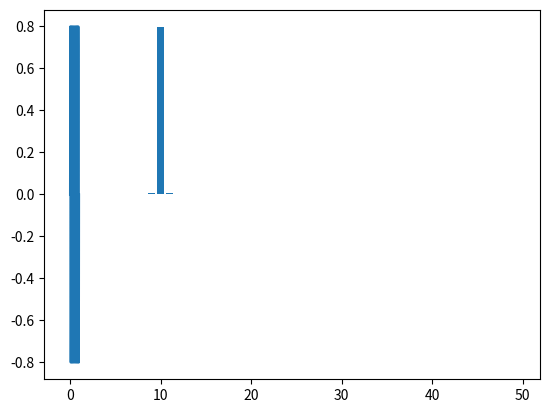

This figure's Python source:
import numpy as np
import matplotlib.pyplot as plt

t= np.linspace(0,1, num=1000)
y = 0.8*np.sin(2*np.pi*t*10)

plt.plot(t, y)
plt.show()

F = np.fft.fft(y)
N= len(F)

p= np.linspace(0,49,dtype=int, num=50)
plt.bar(x=p, height=abs(F[p])/N*2)
plt.show()

